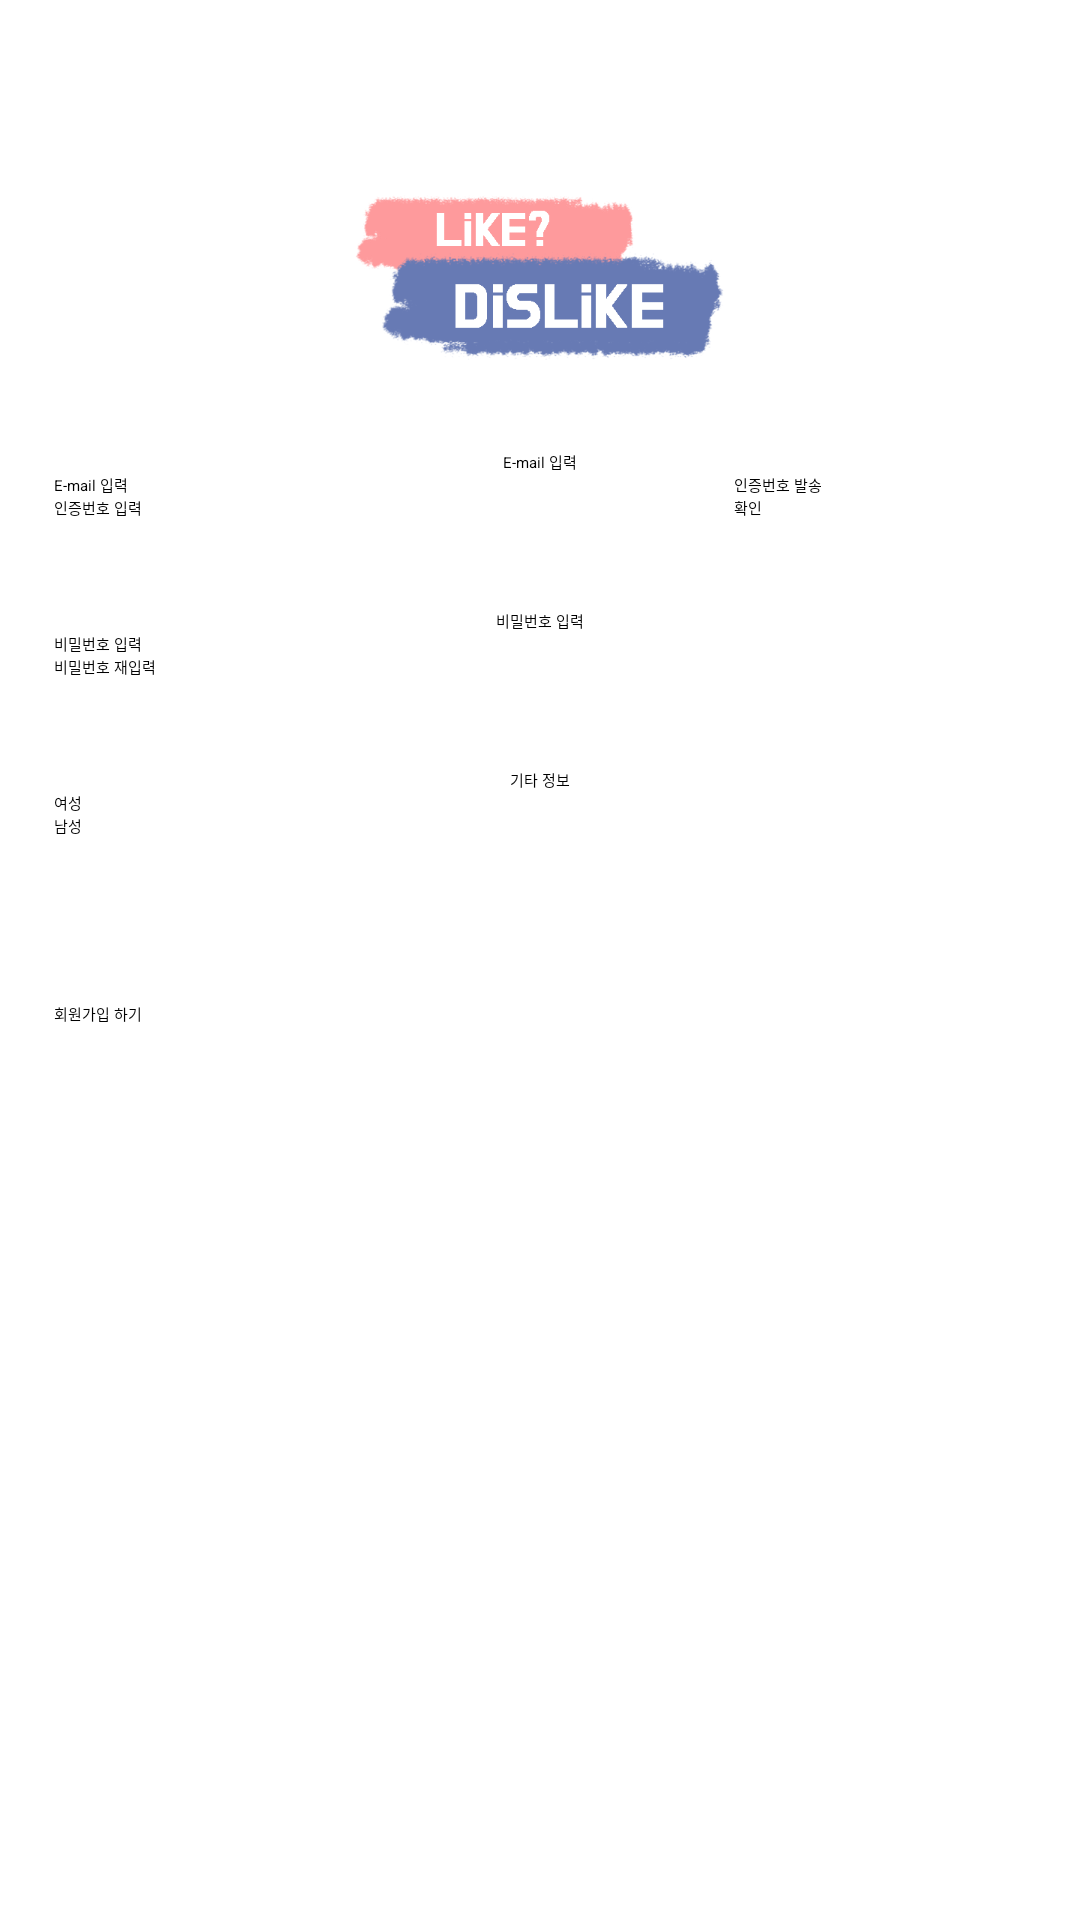

This screen was rendered from an Android layout file. Write that file and the resources it references.
<!-- AndroidManifest.xml: activity theme SplashTheme -->
<!-- res/layout/activity_main.xml -->
<?xml version="1.0" encoding="utf-8"?>
<LinearLayout xmlns:android="http://schemas.android.com/apk/res/android"
    android:layout_width="match_parent"
    android:layout_height="match_parent"
    android:gravity="center_horizontal"
    android:orientation="horizontal">

    <Space
        android:layout_width="36dp"
        android:layout_height="match_parent" />

    <LinearLayout
        android:layout_width="match_parent"
        android:layout_height="match_parent"
        android:gravity="center_horizontal"
        android:orientation="vertical">

        <Space
            android:layout_width="match_parent"
            android:layout_height="65dp" />

        <ImageView
            android:layout_width="125dp"
            android:layout_height="55dp"
            android:src="@drawable/iike_dislike_logo" />

        <Space
            android:layout_width="match_parent"
            android:layout_height="30dp" />

        <TextView
            android:layout_width="wrap_content"
            android:layout_height="wrap_content"
            android:text="E-mail 입력" />

        <LinearLayout
            android:layout_width="match_parent"
            android:layout_height="wrap_content">

            <LinearLayout
                android:layout_width="0dp"
                android:layout_height="wrap_content"
                android:layout_weight="7"
                android:orientation="vertical">

                <EditText
                    android:layout_width="match_parent"
                    android:layout_height="wrap_content"
                    android:hint="E-mail 입력" />

                <EditText
                    android:layout_width="match_parent"
                    android:layout_height="wrap_content"
                    android:hint="인증번호 입력" />
            </LinearLayout>

            <LinearLayout
                android:layout_width="0dp"
                android:layout_height="wrap_content"
                android:layout_weight="3"
                android:orientation="vertical">

                <Button
                    android:layout_width="match_parent"
                    android:layout_height="wrap_content"
                    android:text="인증번호 발송" />

                <Button
                    android:layout_width="match_parent"
                    android:layout_height="wrap_content"
                    android:text="확인" />
            </LinearLayout>
        </LinearLayout>

        <Space
            android:layout_width="match_parent"
            android:layout_height="30dp"/>

        <TextView
            android:layout_width="wrap_content"
            android:layout_height="wrap_content"
            android:text="비밀번호 입력" />

        <LinearLayout
            android:layout_width="match_parent"
            android:layout_height="wrap_content"
            android:orientation="vertical">

            <LinearLayout
                android:layout_width="match_parent"
                android:layout_height="wrap_content"
                android:layout_weight="7"
                android:orientation="vertical">

                <EditText
                    android:layout_width="match_parent"
                    android:layout_height="wrap_content"
                    android:layout_weight="8"
                    android:hint="비밀번호 입력" />

                <EditText
                    android:layout_width="match_parent"
                    android:layout_height="wrap_content"
                    android:layout_weight="9"
                    android:hint="비밀번호 재입력" />
            </LinearLayout>
        </LinearLayout>

        <Space
            android:layout_width="match_parent"
            android:layout_height="30dp"/>

        <TextView
            android:layout_width="wrap_content"
            android:layout_height="wrap_content"
            android:text="기타 정보" />

        <LinearLayout
            android:layout_width="match_parent"
            android:layout_height="wrap_content">

            <RadioGroup
                android:layout_width="match_parent"
                android:layout_height="match_parent">

                <RadioButton
                    android:layout_width="match_parent"
                    android:layout_height="wrap_content"
                    android:text="여성" />
                <RadioButton
                    android:layout_width="match_parent"
                    android:layout_height="wrap_content"
                    android:text="남성" />
                <Spinner
                    android:id="@+id/sp"
                    android:layout_width="match_parent"
                    android:layout_height="wrap_content"/>

            </RadioGroup>

        </LinearLayout>

        <Space
            android:layout_width="match_parent"
            android:layout_height="55dp"/>

        <Button
            android:layout_width="match_parent"
            android:layout_height="wrap_content"
            android:text="회원가입 하기">
        </Button>
    </LinearLayout>

    <Space
        android:layout_width="36dp"
        android:layout_height="match_parent" />


</LinearLayout>
<!-- resources referenced by this layout -->
<resources>
  <!-- drawable iike_dislike_logo: png bitmap (drawable-v24, 29716 bytes) -->
</resources>
